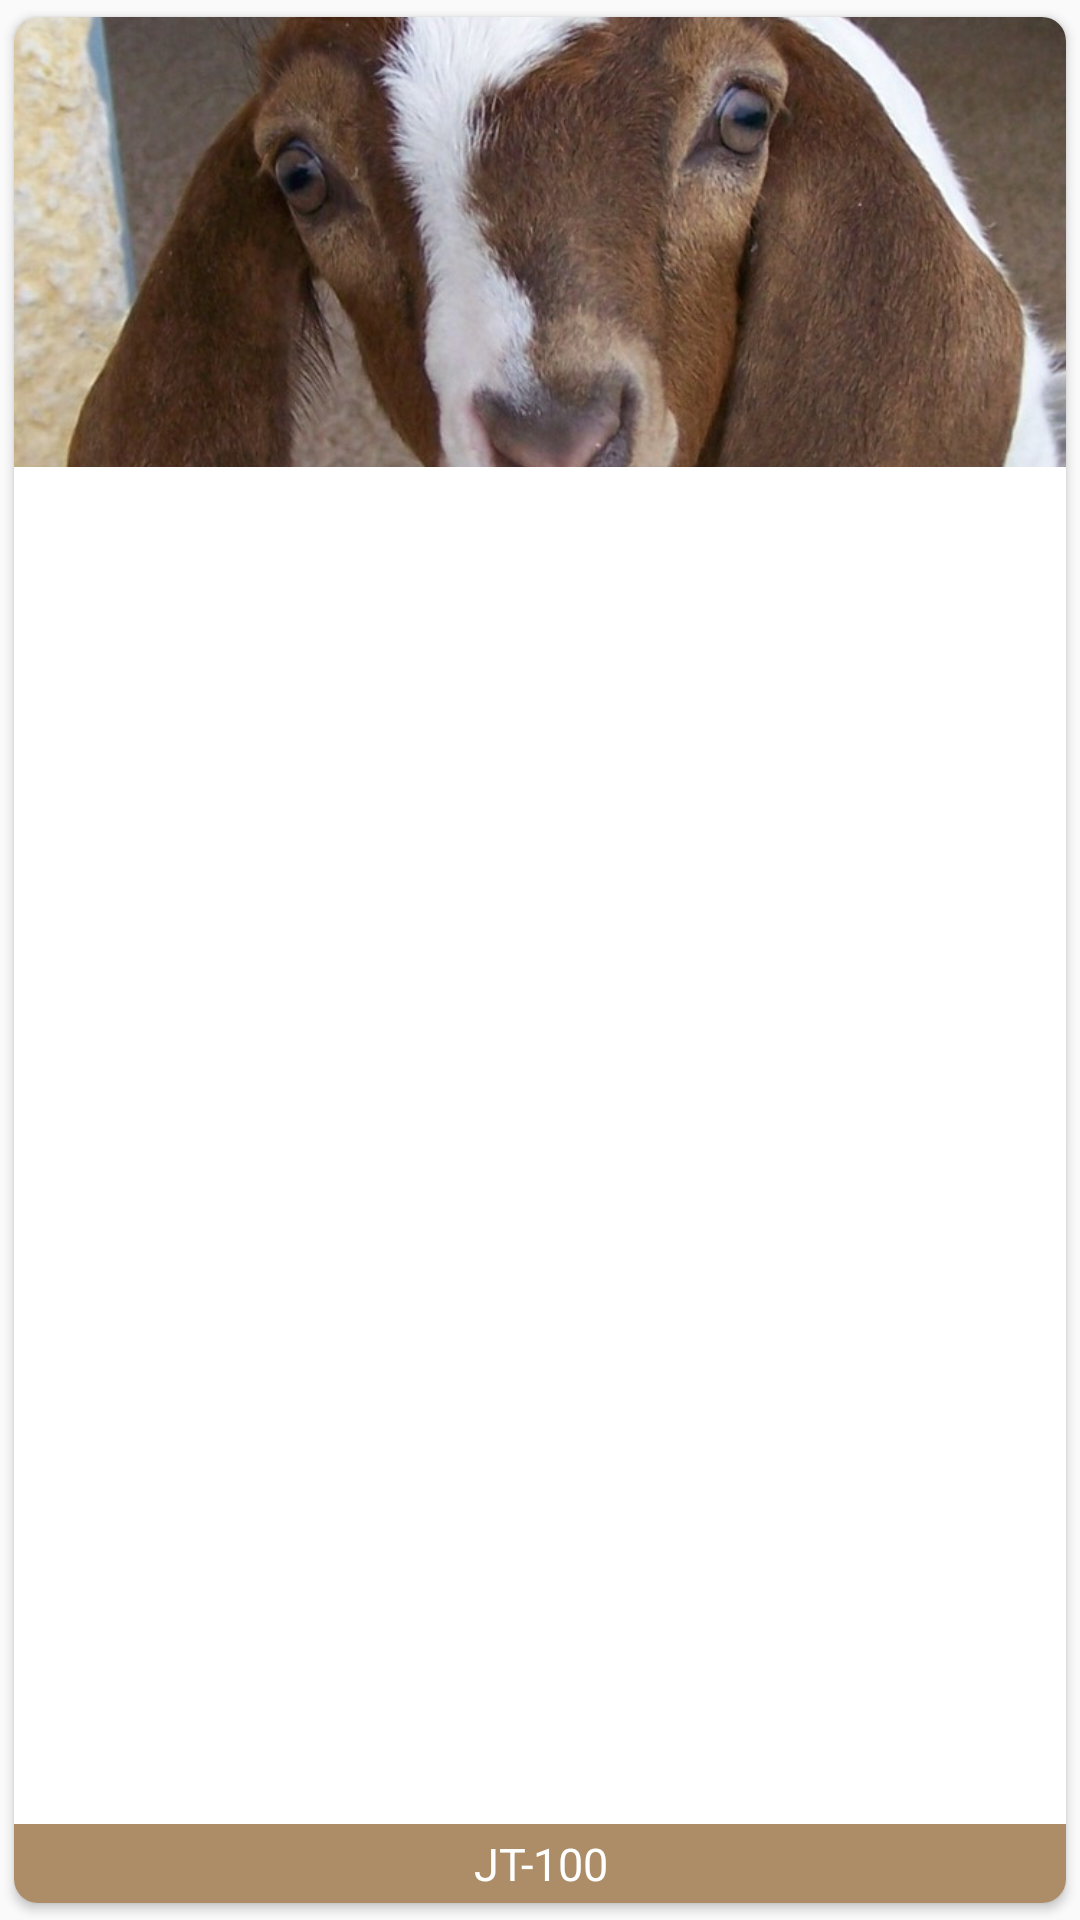

Produce the Android XML layout that renders to this screen, including the resource entries it uses.
<!-- AndroidManifest.xml: application theme AppTheme -->
<!-- res/layout/card_view_list.xml -->
<android.support.v7.widget.CardView
    xmlns:card_view="http://schemas.android.com/apk/res-auto"
    xmlns:android="http://schemas.android.com/apk/res/android"
    android:id="@+id/card_view"
    android:layout_width="match_parent"
    android:layout_height="match_parent"
    card_view:cardUseCompatPadding="true"
    card_view:cardCornerRadius="8dp"
    android:layout_marginBottom="16dp">

    <RelativeLayout
        android:layout_width="match_parent"
        android:layout_height="wrap_content">

        <ImageView
            android:id="@+id/lstock_photo"
            android:layout_width="wrap_content"
            android:layout_height="150sp"
            android:src="@drawable/goat410"
            android:scaleType="centerCrop" />
        <RelativeLayout
            android:layout_width="match_parent"
            android:layout_height="wrap_content"
            android:background="@color/colorAccent"
            android:layout_alignParentBottom="true">
            <TextView
                android:id="@+id/lstock_num"
                android:layout_width="match_parent"
                android:layout_height="wrap_content"
                android:textSize="15sp"
                android:text="@string/text_goatnum"
                android:textColor="@color/white"
                android:gravity="center"
                android:paddingBottom="3dp"
                android:paddingTop="3dp"/>

            
            
            
        </RelativeLayout>
    </RelativeLayout>

</android.support.v7.widget.CardView>
<!-- resources referenced by this layout -->
<resources>
  <color name="colorAccent">#99764104</color>
  <color name="white">#FFFFFF</color>
  <!-- drawable goat410: jpg bitmap (drawable, 144778 bytes) -->
  <string name="text_goatnum">JT-100</string>
  <style name="AppTheme" parent="Theme.AppCompat.Light.DarkActionBar">
          
          <item name="colorPrimary">@color/colorPrimary</item>
          <item name="colorPrimaryDark">@color/colorPrimaryDark</item>
          <item name="colorAccent">@color/colorAccent</item>
      </style>
  <color name="colorPrimary">#2e7d32</color>
  <color name="colorPrimaryDark">#225e25</color>
</resources>
